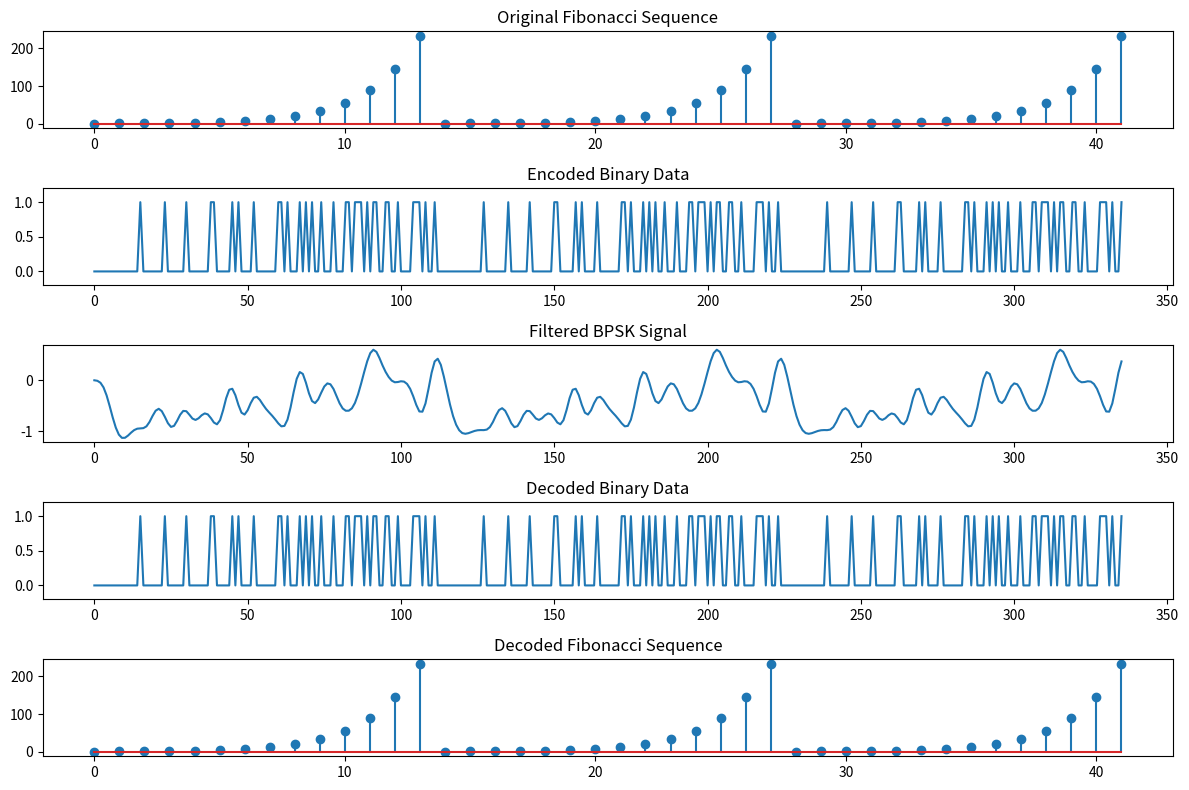
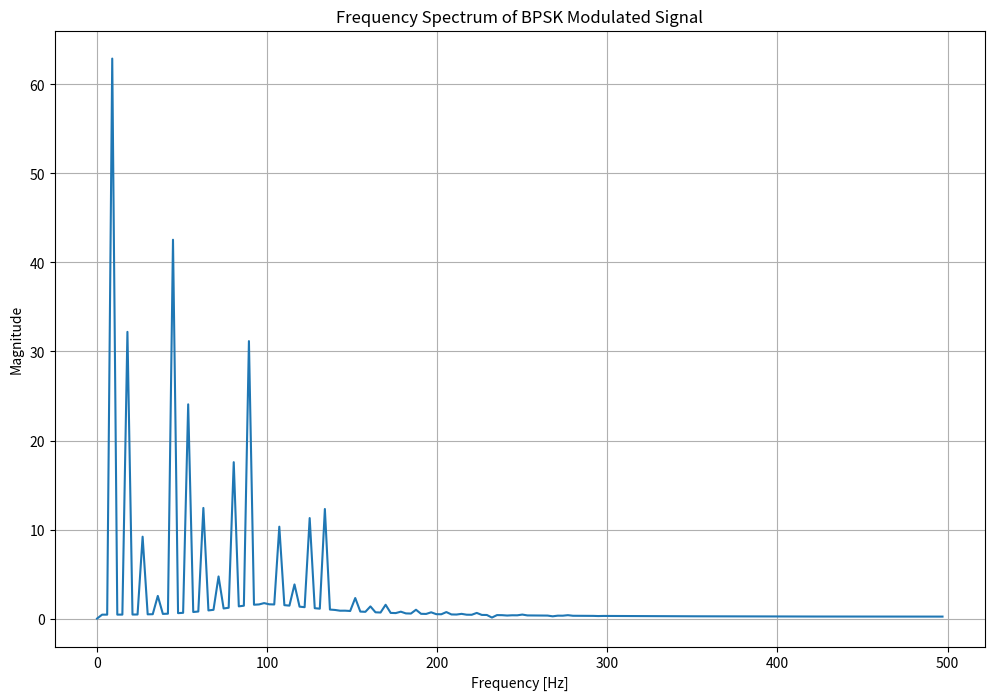

The matplotlib source for these figures, in order:
import numpy as np
import matplotlib.pyplot as plt
from scipy.signal import butter, lfilter
from scipy.fftpack import fft

# Generate the Fibonacci sequence up to a certain length
def generate_fibonacci_sequence(n, repeats=1):
    fib_sequence = [0, 1]
    while len(fib_sequence) < n:
        fib_sequence.append(fib_sequence[-1] + fib_sequence[-2])
    full_sequence = np.tile(fib_sequence,reps=repeats)
    return full_sequence


# Convert the Fibonacci sequence to binary representation and collect into bytes
def fibonacci_to_binary_bytes(fib_sequence, byte_length=8):
    binary_data = []
    for num in fib_sequence:
        binary_str = format(num, '0{}b'.format(byte_length))
        for bit in binary_str:
            binary_data.append(int(bit))
    return np.array(binary_data)

# Map binary data to BPSK symbols
def binary_to_bpsk(binary_data):
    return 2 * binary_data - 1

# Design a low-pass filter
def butter_lowpass_filter(data, cutoff, fs, order=5):
    nyquist = 0.5 * fs
    normal_cutoff = cutoff / nyquist
    b, a = butter(order, normal_cutoff, btype='low', analog=False)
    y = lfilter(b, a, data)
    return y

# Decode the BPSK signal to binary data
def bpsk_to_binary(bpsk_signal):
    return np.where(bpsk_signal > 0, 1, 0)

# Convert binary data back to Fibonacci sequence
def binary_bytes_to_fibonacci(binary_data, byte_length=8):
    fib_sequence = []
    for i in range(0, len(binary_data), byte_length):
        byte_str = ''.join(str(bit) for bit in binary_data[i:i + byte_length])
        num = int(byte_str, 2)
        fib_sequence.append(num)
    return fib_sequence

# Parameters
fib_length = 14   # Number of Fibonacci numbers to generate
byte_length = 8   # Length of each binary byte
fs = 1000.0       # Sampling frequency
cutoff = 100.0    # Cutoff frequency of the filter

# Generate Fibonacci sequence
fib_sequence = generate_fibonacci_sequence(fib_length,repeats=3)

# Convert Fibonacci sequence to binary data
encoded_binary_data = fibonacci_to_binary_bytes(fib_sequence, byte_length)

# Convert binary data to BPSK symbols
bpsk_signal = binary_to_bpsk(encoded_binary_data)

# Apply low-pass filter to keep the signal centered around zero
filtered_signal = butter_lowpass_filter(bpsk_signal, cutoff, fs)

# Compute FFT
N = len(filtered_signal)
bpsk_fft = fft(filtered_signal)
bpsk_fft = np.abs(bpsk_fft[:N//2])  # Take the positive frequency components
bpsk_fft[0] = 0 # DC filter?
freqs = np.fft.fftfreq(N, 1/fs)[:N//2]


# Decode the BPSK signal back to binary data
decoded_binary_data = bpsk_to_binary(bpsk_signal)

# Convert binary data back to Fibonacci sequence
# decoded_fib_sequence = binary_bytes_to_fibonacci(decoded_binary_data, byte_length)
decoded_fib_sequence = binary_bytes_to_fibonacci(decoded_binary_data, byte_length)

# Plot the signals
plt.figure(figsize=(12, 8))

plt.subplot(5, 1, 1)
plt.title('Original Fibonacci Sequence')
plt.stem(fib_sequence)

plt.subplot(5, 1, 2)
plt.title('Encoded Binary Data')
plt.plot(encoded_binary_data)
plt.ylim([-0.2, 1.2])

plt.subplot(5, 1, 3)
plt.title('Filtered BPSK Signal')
plt.plot(filtered_signal)

plt.subplot(5, 1, 4)
plt.title('Decoded Binary Data')
# plt.stem(decoded_binary_data)
plt.plot(decoded_binary_data)
plt.ylim([-0.2, 1.2])

plt.subplot(5, 1, 5)
plt.title('Decoded Fibonacci Sequence')
plt.stem(decoded_fib_sequence)

plt.tight_layout()
# plt.show()

plt.figure(figsize=(12, 8))
plt.plot(freqs, bpsk_fft)
plt.title("Frequency Spectrum of BPSK Modulated Signal")
plt.xlabel("Frequency [Hz]")
plt.ylabel("Magnitude")
plt.grid(True)
plt.show()


print("Original Fibonacci Sequence:", fib_sequence)
print("Decoded Fibonacci Sequence:", decoded_fib_sequence)
